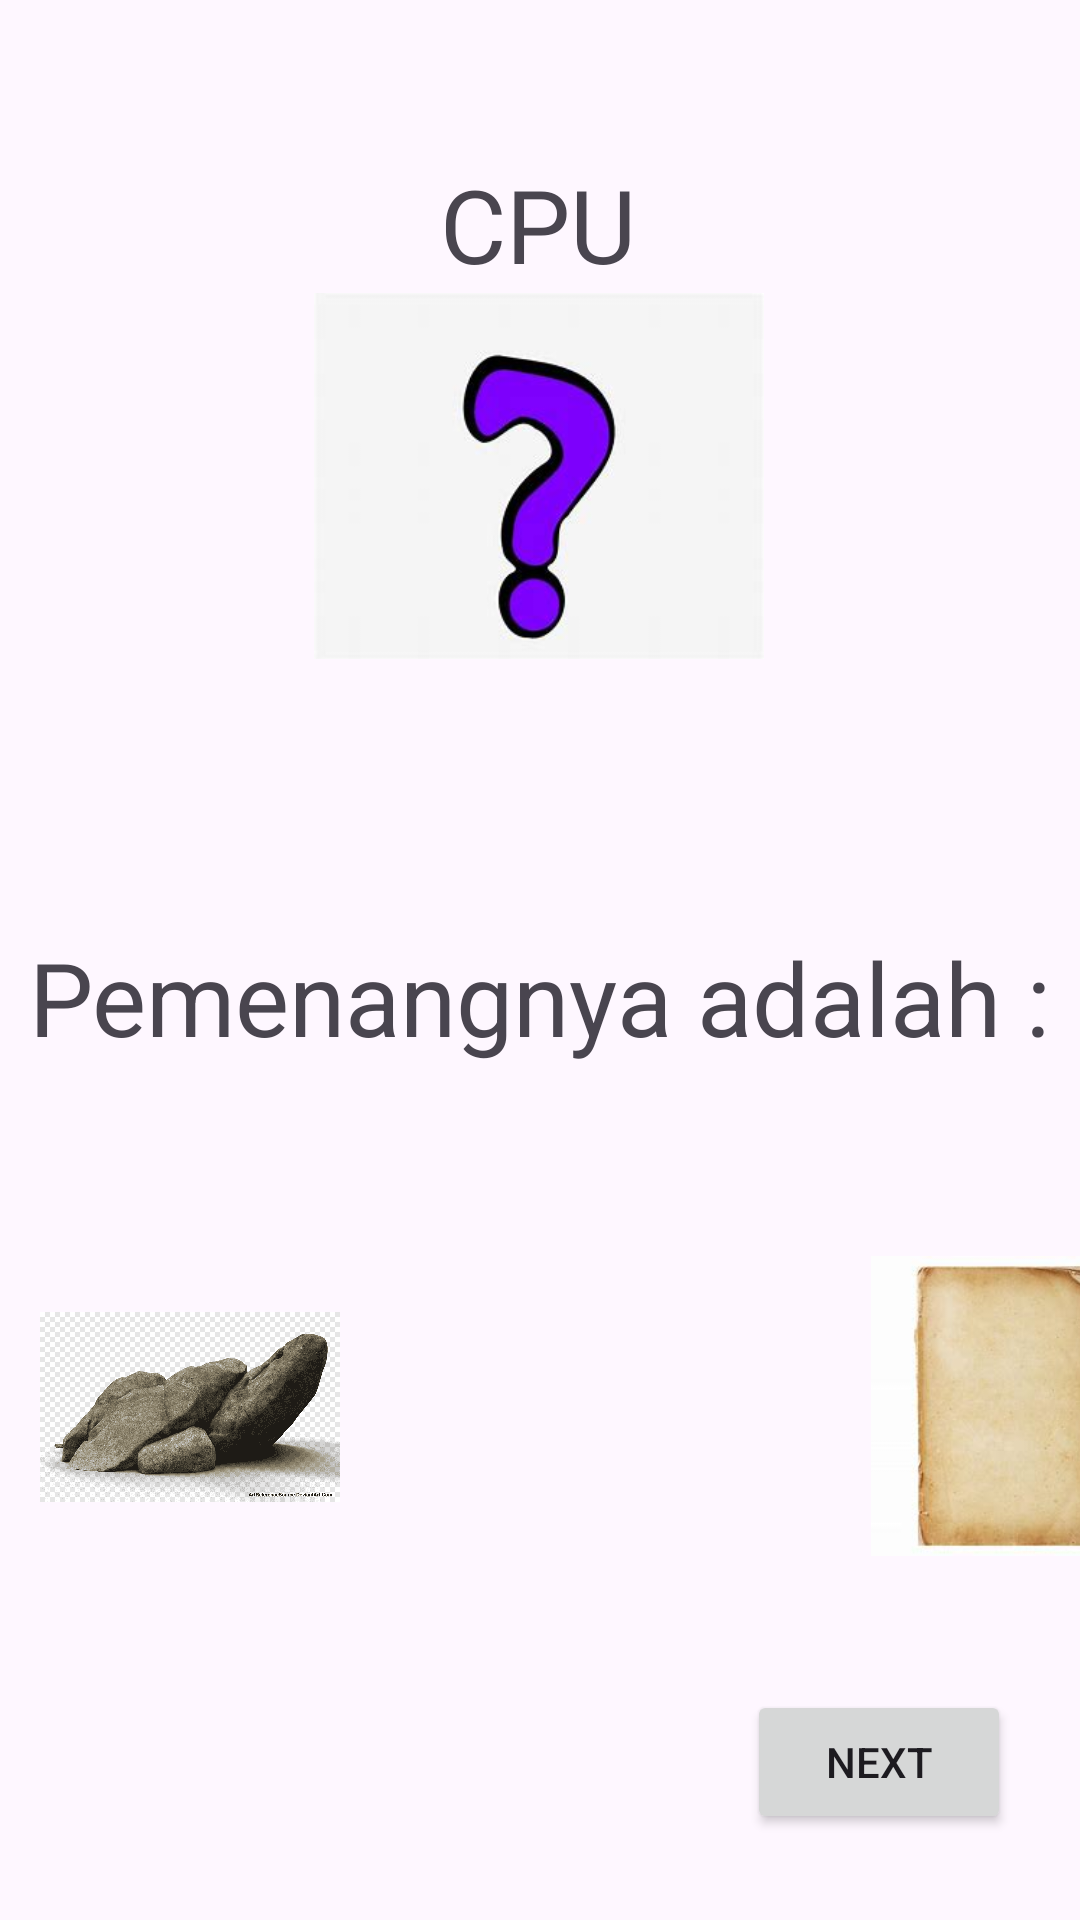

Android layout source for this screen:
<!-- AndroidManifest.xml: application theme Theme.EdoKotlinProject -->
<!-- res/layout/screengame.xml -->
<?xml version="1.0" encoding="utf-8"?>
<androidx.constraintlayout.widget.ConstraintLayout xmlns:android="http://schemas.android.com/apk/res/android"
    xmlns:app="http://schemas.android.com/apk/res-auto"
    xmlns:tools="http://schemas.android.com/tools"
    android:layout_width="match_parent"
    android:layout_height="match_parent">

    <TextView
        android:id="@+id/text"
        android:layout_width="wrap_content"
        android:layout_height="wrap_content"
        android:layout_marginTop="52dp"
        android:text="CPU"
        android:textAppearance="@style/TextAppearance.AppCompat.Display1"
        app:layout_constraintEnd_toEndOf="parent"
        app:layout_constraintHorizontal_bias="0.498"
        app:layout_constraintStart_toStartOf="parent"
        app:layout_constraintTop_toTopOf="parent" />

    <ImageView
        android:id="@+id/imageBatu"
        android:layout_width="100dp"
        android:layout_height="100dp"
        android:layout_marginTop="64dp"
        android:clickable="true"
        app:layout_constraintBottom_toBottomOf="parent"
        app:layout_constraintEnd_toEndOf="parent"
        app:layout_constraintHorizontal_bias="0.051"
        app:layout_constraintStart_toStartOf="parent"
        app:layout_constraintTop_toBottomOf="@+id/txtHasil"
        app:layout_constraintVertical_bias="0.0"
        app:srcCompat="@drawable/batu" />

    <ImageView
        android:id="@+id/imageGunting"
        android:layout_width="100dp"
        android:layout_height="100dp"
        android:layout_marginStart="36dp"
        app:layout_constraintBottom_toBottomOf="parent"
        app:layout_constraintStart_toEndOf="@+id/imageBatu"
        app:layout_constraintTop_toBottomOf="@+id/txtHasil"
        app:layout_constraintVertical_bias="0.34"
        app:srcCompat="@drawable/gunting" />

    <ImageView
        android:id="@+id/imageKertas"
        android:layout_width="100dp"
        android:layout_height="100dp"
        android:layout_marginStart="40dp"
        app:layout_constraintBottom_toBottomOf="parent"
        app:layout_constraintEnd_toEndOf="parent"
        app:layout_constraintHorizontal_bias="0.0"
        app:layout_constraintStart_toEndOf="@+id/imageGunting"
        app:layout_constraintTop_toBottomOf="@+id/txtHasil"
        app:layout_constraintVertical_bias="0.345"
        app:srcCompat="@drawable/kertas" />

    <ImageView
        android:id="@+id/imageCPU"
        android:layout_width="150dp"
        android:layout_height="150dp"
        android:layout_marginBottom="412dp"
        app:layout_constraintBottom_toBottomOf="parent"
        app:layout_constraintEnd_toEndOf="parent"
        app:layout_constraintHorizontal_bias="0.498"
        app:layout_constraintStart_toStartOf="parent"
        app:layout_constraintTop_toBottomOf="@+id/text"
        app:layout_constraintVertical_bias="0.708"
        app:srcCompat="@drawable/tandatanya" />

    <TextView
        android:id="@+id/txtHasil"
        android:layout_width="wrap_content"
        android:layout_height="wrap_content"
        android:layout_marginTop="76dp"
        android:text="Pemenangnya adalah :"
        android:textAppearance="@style/TextAppearance.AppCompat.Display1"
        app:layout_constraintEnd_toEndOf="parent"
        app:layout_constraintHorizontal_bias="0.492"
        app:layout_constraintStart_toStartOf="parent"
        app:layout_constraintTop_toBottomOf="@+id/imageCPU" />

    <Button
        android:id="@+id/btnPindah"
        android:layout_width="wrap_content"
        android:layout_height="wrap_content"
        android:layout_marginTop="28dp"
        android:onClick="pindahHalaman"
        android:text="Next"
        app:layout_constraintBottom_toBottomOf="parent"
        app:layout_constraintEnd_toEndOf="parent"
        app:layout_constraintHorizontal_bias="0.915"
        app:layout_constraintStart_toStartOf="parent"
        app:layout_constraintTop_toBottomOf="@+id/imageKertas"
        app:layout_constraintVertical_bias="0.37" />
</androidx.constraintlayout.widget.ConstraintLayout>
<!-- resources referenced by this layout -->
<resources>
  <!-- drawable batu: png bitmap (drawable, 79030 bytes) -->
  <!-- drawable kertas: jpg bitmap (drawable, 5621 bytes) -->
  <!-- drawable tandatanya: jpg bitmap (drawable, 5282 bytes) -->
  <style name="Theme.EdoKotlinProject" parent="Base.Theme.EdoKotlinProject" />
  <style name="Base.Theme.EdoKotlinProject" parent="Theme.Material3.DayNight.NoActionBar">
          
          
      </style>
</resources>
